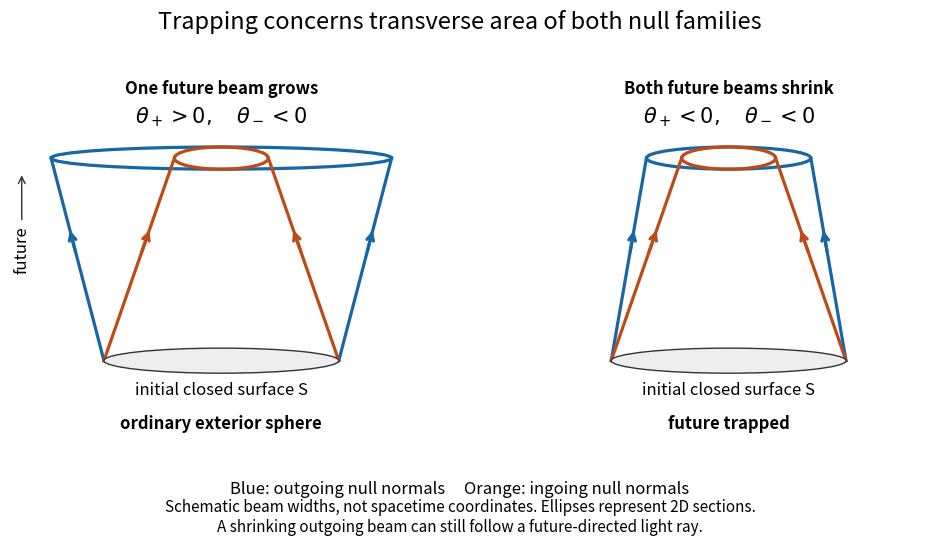

Write Python code to recreate this figure. (Note: this script raises an exception after producing the figure.)
"""Draw local null-normal beam geometry; Python 3.14, NumPy 2.3.5, Matplotlib 3.10.7.

Run from _media: MPLBACKEND=Agg MPLCONFIGDIR=/tmp/codex-wiki-matplotlib
python ../penrose-trapped-null-congruences.py
The drawing is schematic; the metric/sign checks below are independent of it.
"""

import json
from pathlib import Path

import matplotlib.pyplot as plt
from matplotlib.patches import Ellipse
import numpy as np


def check_geometry():
    """Contract normals using the (v,r) metric, then differentiate sphere area."""
    rows = []
    for radius in (3.0, 2.0, 1.5):
        f = 1.0 - 2.0 / radius  # M=1
        metric = np.array([[-f, 1.0], [1.0, 0.0]])
        outgoing = np.array([1.0, f / 2.0])
        ingoing = np.array([0.0, -1.0])
        assert abs(outgoing @ metric @ outgoing) < 1e-14
        assert abs(ingoing @ metric @ ingoing) < 1e-14
        assert abs(outgoing @ metric @ ingoing + 1.0) < 1e-14
        expansions = []
        for normal in (outgoing, ingoing):
            h = 1e-5
            # Independent centered difference of log(area), not expansion formula.
            area_plus = 4.0 * np.pi * (radius + h * normal[1]) ** 2
            area_minus = 4.0 * np.pi * (radius - h * normal[1]) ** 2
            numeric = (np.log(area_plus) - np.log(area_minus)) / (2.0 * h)
            exact = 2.0 * normal[1] / radius
            assert abs(numeric - exact) < 2e-10
            for scale in (0.3, 2.0, 7.0):
                assert np.sign(scale * exact) == np.sign(exact)
            expansions.append(exact)
        rows.append({"r_over_M": radius, "theta_plus_times_M": expansions[0],
                     "theta_minus_times_M": expansions[1]})
    assert rows[0]["theta_plus_times_M"] > 0
    assert rows[1]["theta_plus_times_M"] == 0
    assert all(rows[2][key] < 0 for key in
               ("theta_plus_times_M", "theta_minus_times_M"))
    return {"null_normals_and_cross_normalization": "passed",
            "area_finite_difference": "passed", "positive_rescaling_signs": "passed",
            "spheres": rows}


def draw():
    plt.rcParams.update({"font.size": 12, "figure.facecolor": "white"})
    fig, axes = plt.subplots(1, 2, figsize=(10, 5.7), dpi=120)
    colors = ("#1766a5", "#be4b16")
    u = np.linspace(0, 1, 100)
    for ax, trapped in zip(axes, (False, True)):
        widths = (1 - 0.30 * u if trapped else 1 + 0.45 * u,
                  1 - 0.60 * u)
        for width, color in zip(widths, colors):
            for sign in (-1, 1):
                x = sign * width
                ax.plot(x, 0.45 + 2.1 * u, color=color, lw=2.3)
                j, k = 52, 65
                ax.annotate("", (x[k], 0.45 + 2.1*u[k]),
                            (x[j], 0.45 + 2.1*u[j]),
                            arrowprops={"arrowstyle": "->", "color": color, "lw": 2.3})
            ax.add_patch(Ellipse((0, 2.55), 2*width[-1], 0.23,
                                 fill=False, edgecolor=color, lw=2.3))
        ax.add_patch(Ellipse((0, 0.45), 2, 0.26, facecolor="#eeeeee",
                             edgecolor="#333333", zorder=5))
        ax.text(0, 0.10, "initial closed surface S", ha="center")
        ax.text(0, 3.22, "Both future beams shrink" if trapped else
                "One future beam grows", ha="center", weight="bold")
        ax.text(0, 2.92, r"$\theta_+<0,\quad\theta_-<0$" if trapped else
                r"$\theta_+>0,\quad\theta_-<0$", ha="center", fontsize=15)
        ax.text(0, -0.25, "future trapped" if trapped else "ordinary exterior sphere",
                ha="center", weight="bold")
        ax.set(xlim=(-1.8, 1.8), ylim=(-0.40, 3.5))
        ax.axis("off")
    axes[0].annotate("future", xy=(-1.70, 2.4), xytext=(-1.70, 1.4),
                     ha="center", rotation=90,
                     arrowprops={"arrowstyle": "->", "color": "#333333"})
    fig.suptitle("Trapping concerns transverse area of both null families", fontsize=17)
    fig.text(0.5, 0.13, "Blue: outgoing null normals     Orange: ingoing null normals",
             ha="center", fontsize=12)
    fig.text(0.5, 0.065, "Schematic beam widths, not spacetime coordinates. Ellipses represent 2D sections.\n"
             "A shrinking outgoing beam can still follow a future-directed light ray.",
             ha="center", fontsize=11)
    fig.subplots_adjust(top=0.88, bottom=0.22, wspace=0.20, left=0.05, right=0.98)
    path = Path(__file__).with_suffix(".png").name
    fig.savefig(path, facecolor="white", transparent=False)
    plt.close(fig)


if __name__ == "__main__":
    print(json.dumps(check_geometry(), indent=2))
    draw()
